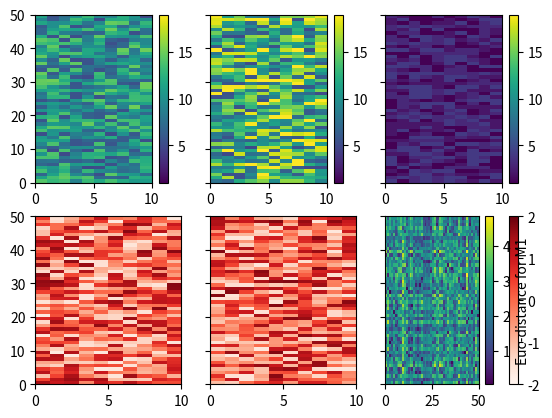

This figure's Python source:
# %% [markdown]
# ### Exercise
# 
# We will analyze the similarities between different mouses using the euclidean distance

# %%
import numpy as np

# %%
weight = np.random.uniform(5, 15, (50, 10)) # gr
size = np.random.uniform(5, 20, (50, 10)) # cm
speed = np.random.randint(1, 5, (50, 10)) # m/s  

# %% [markdown]
# Euclidean distance
# 
# ![Screenshot 2024-03-25 at 09.44.22.png](attachment:16468c44-c92f-44fb-83b1-024eaba87104.png)
# 
# 
# So a single mouse if defined by its weight, size and speed and their evolution in time. We have 10 mice and 50 measurements in time.

# %%
def np_normalize_var(var):
    var_normed = (var - np.mean(var)) / np.std(var)

    return var_normed

# %%
weight_normed = np_normalize_var(weight)
size_normed = np_normalize_var(size)
speed_normed = np_normalize_var(speed)

# %% [markdown]
# ### Comparison of M1 with M2

# %%
d = np.sqrt((weight_normed[:, 0] - weight_normed[:, 1])**2 + 
            (size_normed[:, 0] - size_normed[:, 1])**2 +
            (speed_normed[:, 0] - speed_normed[:, 1])**2)
d

# %% [markdown]
# ### Comparison of M1 with the rest of the mice

# %%
weight_normed[:, 0].shape # the first column is an array of 50 values without (row, column) structure

# %%
# Reshape the array to (50, 1)
weight_normed[:, 0][:, np.newaxis].shape

# %%
np.reshape(weight_normed[:, 0], (50, 1)).shape

# %%
(weight_normed[:, 0][:, np.newaxis] - weight_normed[:, 1:]).shape

# %%
dm1 = np.sqrt((weight_normed[:, 0][:, np.newaxis] - weight_normed[:, 1])**2 + 
            (size_normed[:, 0][:, np.newaxis] - size_normed[:, 1])**2 +
            (speed_normed[:, 0][:, np.newaxis] - speed_normed[:, 1])**2)
dm1

# %% [markdown]
# #### Plot 3,2 plots of weights, sizes, and speed of the mice
# 
# 1st row - raw data
# 
# 2nd row - normalized data

# %%
import matplotlib.pyplot as plt

# %%
fig, axs = plt.subplots(2, 3, sharey='row')

# raw data
for ii, var in enumerate([weight, size, speed]):
    p = axs[0, ii].pcolormesh(var, vmin=1, vmax=19)
    plt.colorbar(p)

# normalized data
for ii, var in enumerate([weight_normed, size_normed, speed_normed]):
    p = axs[1, ii].pcolormesh(var, cmap='Reds', vmin=-2, vmax=2)
plt.colorbar(p)


# %%
plt.pcolormesh(dm1)
plt.colorbar(label='Euc-distance for M1')


